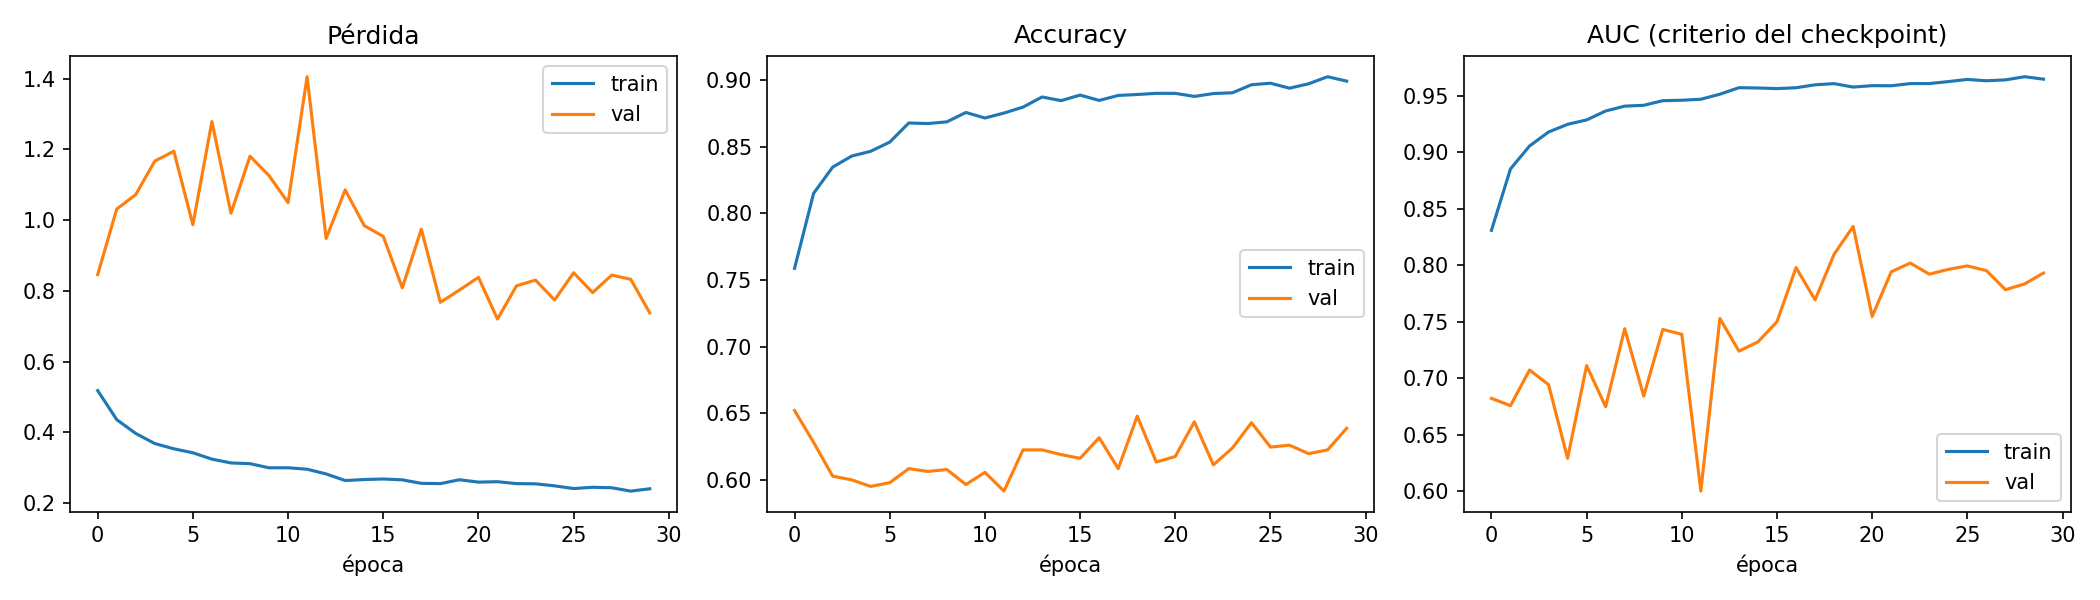

Source data for this figure (header and first rows):
epoch, accuracy, auc, learning_rate, loss, precision, recall, val_accuracy, val_auc, val_loss, val_precision, val_recall
0, 0.7588, 0.831, 0.01, 0.5181, 0.7866, 0.6931, 0.6521, 0.6822, 0.8459, 0.7606, 0.3971
1, 0.815, 0.8854, 0.01, 0.436, 0.8161, 0.8008, 0.6283, 0.6757, 1.031, 0.7295, 0.3529
2, 0.8347, 0.9057, 0.01, 0.3969, 0.8275, 0.8346, 0.603, 0.7073, 1.072, 0.7106, 0.2853
3, 0.843, 0.9181, 0.01, 0.3683, 0.831, 0.8508, 0.6001, 0.6943, 1.167, 0.7004, 0.2853
4, 0.8466, 0.9249, 0.01, 0.3535, 0.8339, 0.8555, 0.5952, 0.629, 1.195, 0.7063, 0.2618
5, 0.8535, 0.9288, 0.01, 0.3423, 0.8375, 0.8676, 0.598, 0.7112, 0.9869, 0.703, 0.275
6, 0.8678, 0.9367, 0.01, 0.3243, 0.8557, 0.8764, 0.6086, 0.6747, 1.279, 0.7375, 0.2809
7, 0.8674, 0.941, 0.01, 0.3135, 0.8498, 0.884, 0.6065, 0.7439, 1.019, 0.7632, 0.2559
8, 0.8687, 0.9418, 0.01, 0.3115, 0.8498, 0.8873, 0.6079, 0.6842, 1.181, 0.7293, 0.2853
9, 0.8757, 0.9458, 0.01, 0.2998, 0.8656, 0.8817, 0.5966, 0.7432, 1.126, 0.7387, 0.2412
10, 0.8715, 0.9463, 0.01, 0.2999, 0.8544, 0.8876, 0.6058, 0.7389, 1.049, 0.7297, 0.2779
11, 0.8753, 0.9471, 0.01, 0.2957, 0.8585, 0.8908, 0.5917, 0.6, 1.405, 0.7124, 0.2441
12, 0.8797, 0.9516, 0.005, 0.2824, 0.8622, 0.8964, 0.6226, 0.7529, 0.9481, 0.7761, 0.2956
13, 0.8873, 0.9574, 0.005, 0.2637, 0.8681, 0.9064, 0.6226, 0.724, 1.085, 0.7719, 0.2985
14, 0.8846, 0.9571, 0.005, 0.2667, 0.8639, 0.9058, 0.6191, 0.7322, 0.9844, 0.7674, 0.2912
15, 0.8887, 0.9566, 0.005, 0.2681, 0.8695, 0.9079, 0.6163, 0.75, 0.9539, 0.7702, 0.2809
16, 0.8847, 0.9573, 0.005, 0.2657, 0.8641, 0.9058, 0.6318, 0.798, 0.8084, 0.7932, 0.3103
17, 0.8884, 0.9599, 0.005, 0.2559, 0.8684, 0.9088, 0.6086, 0.7694, 0.9743, 0.7552, 0.2676
18, 0.8892, 0.961, 0.005, 0.2551, 0.869, 0.9097, 0.6479, 0.8098, 0.7675, 0.8055, 0.3471
19, 0.89, 0.9579, 0.005, 0.266, 0.87, 0.9102, 0.6135, 0.8344, 0.8022, 0.7621, 0.2779
20, 0.89, 0.9592, 0.005, 0.2593, 0.8682, 0.9129, 0.6177, 0.7547, 0.8381, 0.7656, 0.2882
21, 0.8877, 0.9591, 0.005, 0.2605, 0.8651, 0.9117, 0.6437, 0.7943, 0.7202, 0.7973, 0.3412
22, 0.8899, 0.961, 0.005, 0.255, 0.8657, 0.9161, 0.6114, 0.802, 0.8143, 0.7613, 0.2721
23, 0.8905, 0.961, 0.005, 0.2545, 0.8662, 0.9167, 0.624, 0.7922, 0.8304, 0.7984, 0.2853
24, 0.8965, 0.9628, 0.0025, 0.2488, 0.871, 0.9244, 0.643, 0.7964, 0.7741, 0.8094, 0.3309
25, 0.8976, 0.9647, 0.0025, 0.241, 0.8734, 0.9238, 0.6247, 0.7995, 0.8512, 0.7852, 0.2956
26, 0.8939, 0.9635, 0.0025, 0.2447, 0.87, 0.9197, 0.6261, 0.7953, 0.795, 0.7891, 0.2971
27, 0.8972, 0.9643, 0.0025, 0.2434, 0.8737, 0.9223, 0.6198, 0.7784, 0.8446, 0.7747, 0.2882
28, 0.9025, 0.9671, 0.00125, 0.2339, 0.8788, 0.9279, 0.6226, 0.7835, 0.8326, 0.7849, 0.2897
29, 0.8992, 0.9649, 0.00125, 0.2405, 0.8782, 0.9208, 0.6388, 0.7932, 0.7376, 0.7964, 0.3279
